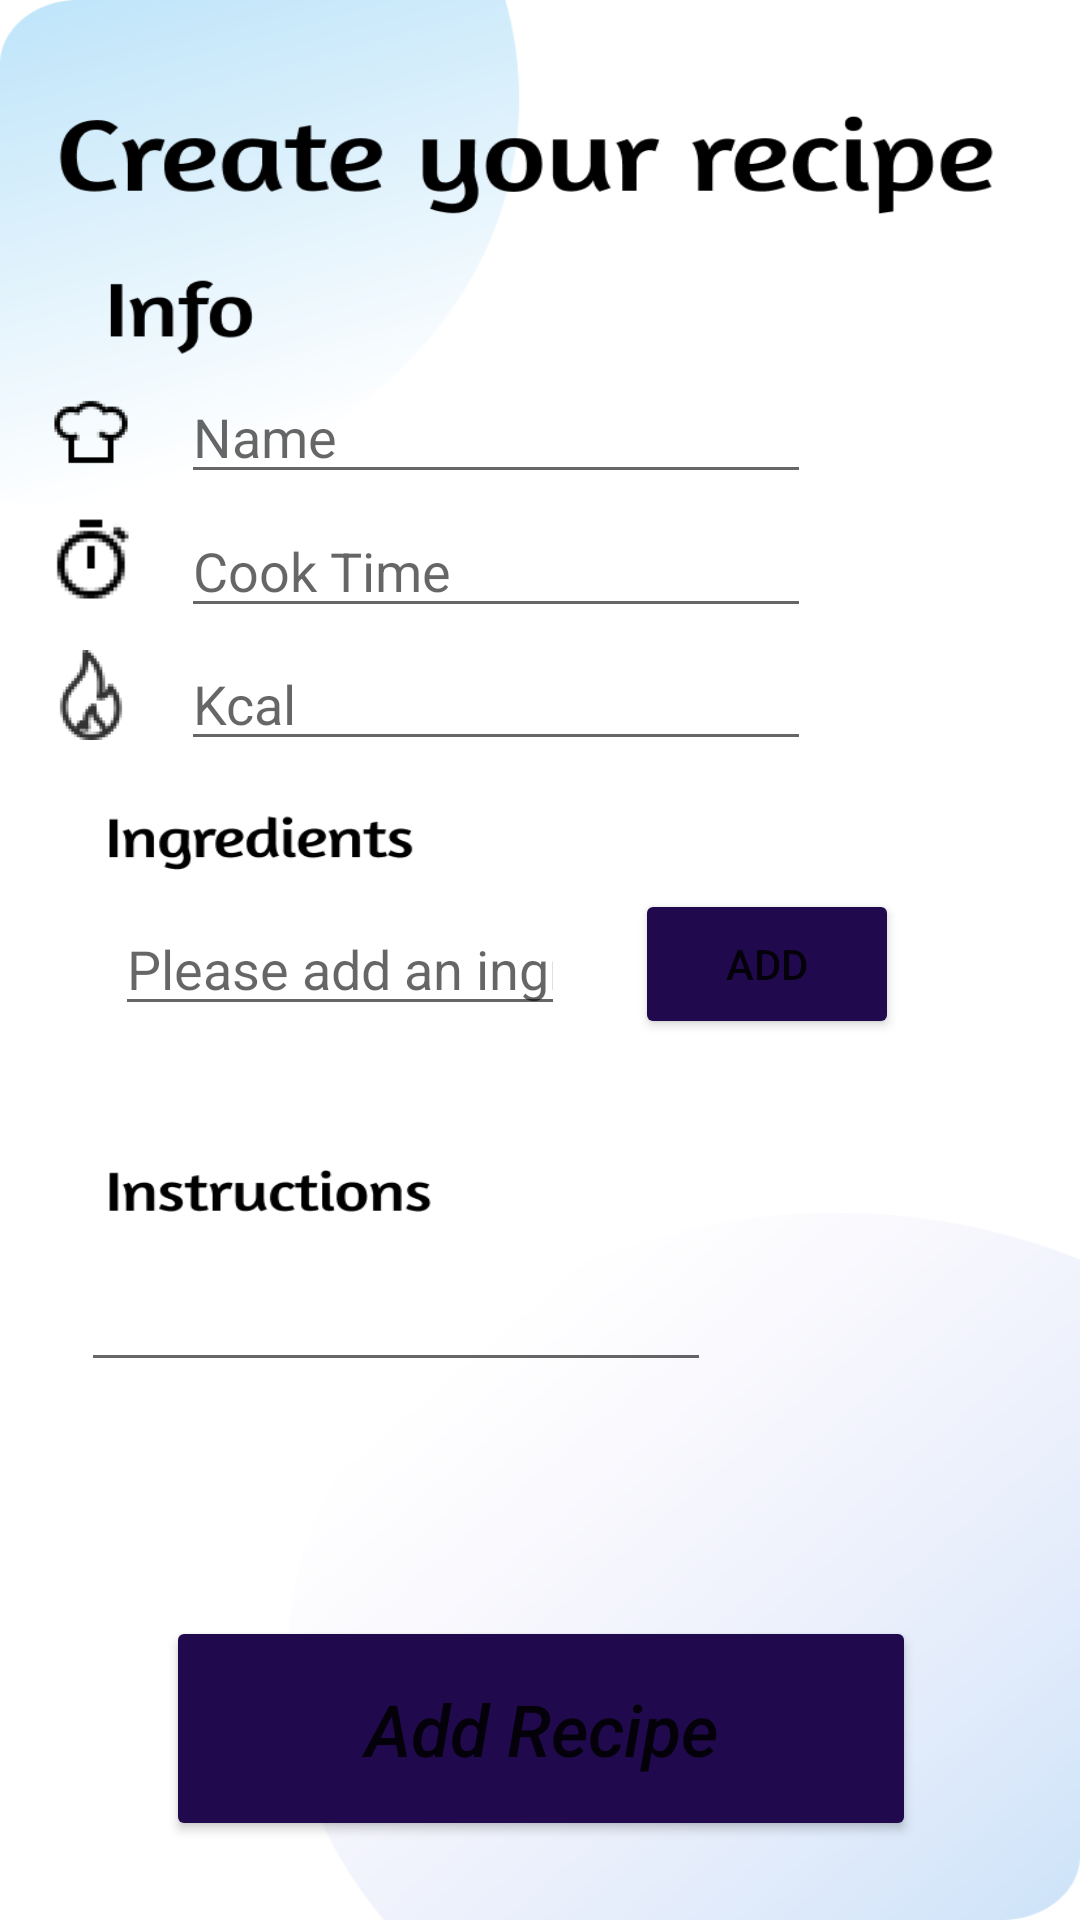

The Android layout XML behind this screen, and the referenced resources:
<!-- AndroidManifest.xml: application theme Theme.Foodify -->
<!-- res/layout/add.xml -->
<?xml version="1.0" encoding="utf-8"?>
<androidx.constraintlayout.widget.ConstraintLayout xmlns:android="http://schemas.android.com/apk/res/android"
    xmlns:app="http://schemas.android.com/apk/res-auto"
    xmlns:tools="http://schemas.android.com/tools"
    android:layout_width="match_parent"
    android:layout_height="match_parent">

    <ImageView
        android:id="@+id/addBackground"
        android:layout_width="wrap_content"
        android:layout_height="wrap_content"
        android:scaleType="fitXY"
        android:src="@drawable/addrecipe"
        app:layout_constraintBottom_toBottomOf="parent"
        app:layout_constraintEnd_toEndOf="parent"
        app:layout_constraintHorizontal_bias="0.0"
        app:layout_constraintStart_toStartOf="parent"
        app:layout_constraintTop_toTopOf="parent"
        app:layout_constraintVertical_bias="0.0"
        tools:srcCompat="@drawable/addrecipe" />

    <ImageView
        android:id="@+id/imageView2"
        android:layout_width="30dp"
        android:layout_height="30dp"
        app:layout_constraintBottom_toBottomOf="@+id/calories"
        app:layout_constraintEnd_toStartOf="@+id/calories"
        app:layout_constraintStart_toStartOf="parent"
        app:layout_constraintTop_toBottomOf="@+id/cooking_time"
        app:srcCompat="@drawable/calories" />

    <ImageView
        android:id="@+id/imageView5"
        android:layout_width="30dp"
        android:layout_height="30dp"
        app:layout_constraintBottom_toBottomOf="@+id/rec_name"
        app:layout_constraintEnd_toStartOf="@+id/rec_name"
        app:layout_constraintStart_toStartOf="parent"
        app:layout_constraintTop_toTopOf="@+id/rec_name"
        app:srcCompat="@drawable/hat" />

    <EditText
        android:id="@+id/rec_name"
        android:layout_width="wrap_content"
        android:layout_height="wrap_content"
        android:ems="10"
        android:hint="Name"
        android:inputType="textPersonName"
        app:layout_constraintBottom_toBottomOf="@+id/addBackground"
        app:layout_constraintEnd_toEndOf="parent"
        app:layout_constraintHorizontal_bias="0.402"
        app:layout_constraintStart_toStartOf="parent"
        app:layout_constraintTop_toTopOf="parent"
        app:layout_constraintVertical_bias="0.206" />

    <EditText
        android:id="@+id/cooking_time"
        android:layout_width="wrap_content"
        android:layout_height="wrap_content"
        android:ems="10"
        android:hint="Cook Time"
        android:inputType="textPersonName"
        app:layout_constraintBottom_toTopOf="@+id/calories"
        app:layout_constraintEnd_toEndOf="parent"
        app:layout_constraintHorizontal_bias="0.0"
        app:layout_constraintStart_toStartOf="@+id/rec_name"
        app:layout_constraintTop_toBottomOf="@+id/rec_name" />

    <EditText
        android:id="@+id/calories"
        android:layout_width="wrap_content"
        android:layout_height="wrap_content"
        android:ems="10"
        android:hint="Kcal"
        android:inputType="textPersonName"
        app:layout_constraintBottom_toBottomOf="@+id/addBackground"
        app:layout_constraintEnd_toEndOf="parent"
        app:layout_constraintHorizontal_bias="0.0"
        app:layout_constraintStart_toStartOf="@+id/cooking_time"
        app:layout_constraintTop_toBottomOf="@+id/rec_name"
        app:layout_constraintVertical_bias="0.110000014" />

    <EditText
        android:id="@+id/ing"
        android:layout_width="150dp"
        android:layout_height="wrap_content"
        android:ems="10"
        android:hint="Please add an ingredient"
        android:inputType="textPersonName"
        app:layout_constraintBottom_toBottomOf="@+id/addBackground"
        app:layout_constraintEnd_toEndOf="parent"
        app:layout_constraintHorizontal_bias="0.183"
        app:layout_constraintStart_toStartOf="parent"
        app:layout_constraintTop_toTopOf="@+id/addBackground"
        app:layout_constraintVertical_bias="0.502" />

    <Button
        android:id="@+id/addIng"
        android:layout_width="wrap_content"
        android:layout_height="50dp"
        android:onClick="addIng"
        android:text="Add"
        android:backgroundTint="#200A4D"
        app:layout_constraintBottom_toBottomOf="@+id/ing"
        app:layout_constraintEnd_toEndOf="parent"
        app:layout_constraintHorizontal_bias="0.28"
        app:layout_constraintStart_toEndOf="@+id/ing"
        app:layout_constraintTop_toTopOf="@+id/ing" />

    <EditText
        android:id="@+id/instru"
        android:layout_width="wrap_content"
        android:layout_height="wrap_content"
        android:layout_marginTop="16dp"
        android:ems="10"
        android:gravity="start|top"
        android:inputType="textMultiLine"
        app:layout_constraintEnd_toEndOf="parent"
        app:layout_constraintHorizontal_bias="0.179"
        app:layout_constraintStart_toStartOf="parent"
        app:layout_constraintTop_toBottomOf="@+id/nothing" />

    <Button
        android:id="@+id/addRecipe"
        android:layout_width="250dp"
        android:layout_height="75dp"
        android:backgroundTint="#200A4D"
        android:onClick="addRec"
        android:text="Add Recipe"
        android:textAlignment="center"
        android:textAllCaps="false"
        android:textSize="24sp"
        android:textStyle="italic"
        app:layout_constraintBottom_toBottomOf="@+id/addBackground"
        app:layout_constraintEnd_toEndOf="parent"
        app:layout_constraintHorizontal_bias="0.503"
        app:layout_constraintStart_toStartOf="@+id/addBackground"
        app:layout_constraintTop_toBottomOf="@+id/instru"
        app:layout_constraintVertical_bias="0.748" />

    <TextView
        android:id="@+id/nothing"
        android:layout_width="wrap_content"
        android:layout_height="wrap_content"
        app:layout_constraintBottom_toBottomOf="parent"
        app:layout_constraintEnd_toEndOf="parent"
        app:layout_constraintHorizontal_bias="0.136"
        app:layout_constraintStart_toStartOf="parent"
        app:layout_constraintTop_toTopOf="@+id/addBackground"
        app:layout_constraintVertical_bias="0.619" />

    <ImageView
        android:id="@+id/imageView4"
        android:layout_width="30dp"
        android:layout_height="30dp"
        app:layout_constraintBottom_toBottomOf="@+id/cooking_time"
        app:layout_constraintEnd_toStartOf="@+id/cooking_time"
        app:layout_constraintStart_toStartOf="parent"
        app:layout_constraintTop_toBottomOf="@+id/rec_name"
        app:srcCompat="@drawable/time" />

    <Spinner
        android:id="@+id/spinner"
        android:layout_width="200dp"
        android:layout_height="wrap_content"
        app:layout_constraintBottom_toTopOf="@+id/addRecipe"
        app:layout_constraintEnd_toEndOf="parent"
        app:layout_constraintStart_toStartOf="parent"
        app:layout_constraintTop_toBottomOf="@+id/instru" />

</androidx.constraintlayout.widget.ConstraintLayout>
<!-- resources referenced by this layout -->
<resources>
  <!-- drawable addrecipe: png bitmap (drawable-v24, 106055 bytes) -->
  <!-- drawable calories: png bitmap (drawable-v24, 1240 bytes) -->
  <!-- drawable hat: png bitmap (drawable-v24, 541 bytes) -->
  <!-- drawable time: png bitmap (drawable-v24, 518 bytes) -->
  <style name="Theme.Foodify" parent="Theme.MaterialComponents.DayNight.DarkActionBar">
          
          <item name="colorPrimary">@color/purple_500</item>
          <item name="colorPrimaryVariant">@color/purple_700</item>
          <item name="colorOnPrimary">@color/white</item>
          
          <item name="colorSecondary">@color/teal_200</item>
          <item name="colorSecondaryVariant">@color/teal_700</item>
          <item name="colorOnSecondary">@color/black</item>
          
          <item name="android:statusBarColor" tools:targetApi="l">?attr/colorPrimaryVariant</item>
          
      </style>
  <!-- not gathered from this repository: default colours our renderer supplied (Android Studio template values) -->
  <color name="purple_500">#FF6200EE</color>
  <color name="purple_700">#FF3700B3</color>
  <color name="teal_200">#FF03DAC5</color>
  <color name="teal_700">#FF018786</color>
  <color name="black">#FF000000</color>
  <color name="white">#FFFFFFFF</color>
</resources>
